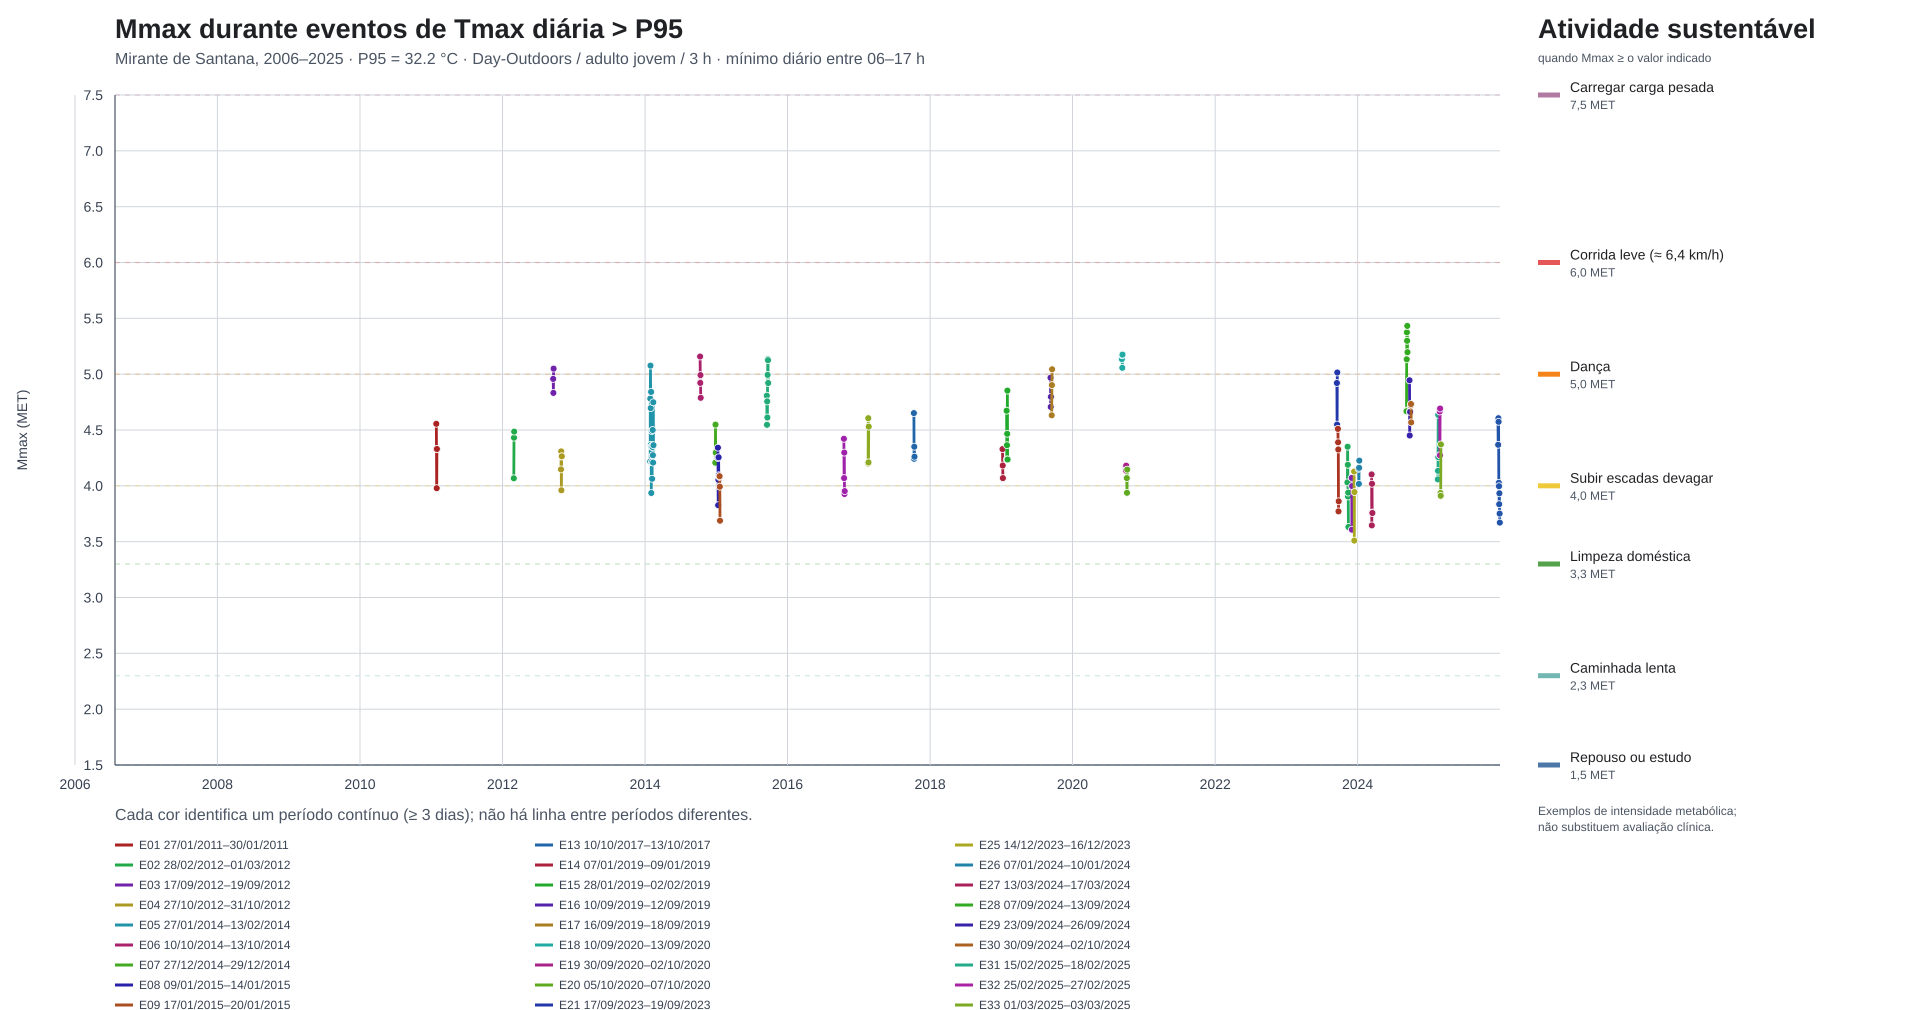

The table this chart was drawn from, first rows:
evento, inicio, fim, data, duracao_dias, tmax_diaria_c, mmax_min_met, observacoes_diurnas
1, 2011-01-27, 2011-01-30, 2011-01-27, 4, 32.3, 4.556, 12
1, 2011-01-27, 2011-01-30, 2011-01-28, 4, 32.8, 4.328, 12
1, 2011-01-27, 2011-01-30, 2011-01-29, 4, 32.3, 3.979, 12
1, 2011-01-27, 2011-01-30, 2011-01-30, 4, 33.3, 4.33, 12
2, 2012-02-28, 2012-03-01, 2012-02-28, 3, 32.4, 4.068, 12
2, 2012-02-28, 2012-03-01, 2012-02-29, 3, 32.4, 4.431, 12
2, 2012-02-28, 2012-03-01, 2012-03-01, 3, 33.2, 4.486, 12
3, 2012-09-17, 2012-09-19, 2012-09-17, 3, 32.4, 4.958, 12
3, 2012-09-17, 2012-09-19, 2012-09-18, 3, 33.2, 4.832, 12
3, 2012-09-17, 2012-09-19, 2012-09-19, 3, 32.7, 5.05, 12
4, 2012-10-27, 2012-10-31, 2012-10-27, 5, 32.7, 4.147, 12
4, 2012-10-27, 2012-10-31, 2012-10-28, 5, 33.7, 4.308, 12
4, 2012-10-27, 2012-10-31, 2012-10-29, 5, 32.5, 3.96, 12
4, 2012-10-27, 2012-10-31, 2012-10-30, 5, 34.9, 4.263, 12
4, 2012-10-27, 2012-10-31, 2012-10-31, 5, 36.0, 4.264, 12
5, 2014-01-27, 2014-02-13, 2014-01-27, 18, 32.8, 4.218, 12
5, 2014-01-27, 2014-02-13, 2014-01-28, 18, 32.5, 4.782, 12
5, 2014-01-27, 2014-02-13, 2014-01-29, 18, 33.7, 5.077, 12
5, 2014-01-27, 2014-02-13, 2014-01-30, 18, 32.8, 4.696, 12
5, 2014-01-27, 2014-02-13, 2014-01-31, 18, 34.0, 4.368, 12
5, 2014-01-27, 2014-02-13, 2014-02-01, 18, 35.0, 4.841, 12
5, 2014-01-27, 2014-02-13, 2014-02-02, 18, 33.7, 3.936, 12
5, 2014-01-27, 2014-02-13, 2014-02-03, 18, 34.0, 4.35, 12
5, 2014-01-27, 2014-02-13, 2014-02-04, 18, 34.2, 4.491, 12
5, 2014-01-27, 2014-02-13, 2014-02-05, 18, 35.0, 4.214, 12
5, 2014-01-27, 2014-02-13, 2014-02-06, 18, 34.1, 4.063, 12
5, 2014-01-27, 2014-02-13, 2014-02-07, 18, 35.2, 4.359, 12
5, 2014-01-27, 2014-02-13, 2014-02-08, 18, 35.2, 4.348, 12
5, 2014-01-27, 2014-02-13, 2014-02-09, 18, 35.0, 4.5, 12
5, 2014-01-27, 2014-02-13, 2014-02-10, 18, 34.8, 4.274, 12
5, 2014-01-27, 2014-02-13, 2014-02-11, 18, 32.6, 4.208, 12
5, 2014-01-27, 2014-02-13, 2014-02-12, 18, 32.3, 4.748, 12
5, 2014-01-27, 2014-02-13, 2014-02-13, 18, 33.3, 4.364, 12
6, 2014-10-10, 2014-10-13, 2014-10-10, 4, 33.6, 5.158, 12
6, 2014-10-10, 2014-10-13, 2014-10-11, 4, 33.3, 4.922, 12
6, 2014-10-10, 2014-10-13, 2014-10-12, 4, 34.4, 4.992, 12
6, 2014-10-10, 2014-10-13, 2014-10-13, 4, 35.4, 4.788, 12
7, 2014-12-27, 2014-12-29, 2014-12-27, 3, 34.1, 4.207, 12
7, 2014-12-27, 2014-12-29, 2014-12-28, 3, 33.1, 4.548, 12
7, 2014-12-27, 2014-12-29, 2014-12-29, 3, 32.7, 4.298, 12
8, 2015-01-09, 2015-01-14, 2015-01-09, 6, 32.9, 4.342, 12
8, 2015-01-09, 2015-01-14, 2015-01-10, 6, 33.9, 4.249, 12
8, 2015-01-09, 2015-01-14, 2015-01-11, 6, 33.6, 3.826, 12
8, 2015-01-09, 2015-01-14, 2015-01-12, 6, 34.2, 4.054, 12
8, 2015-01-09, 2015-01-14, 2015-01-13, 6, 34.1, 4.255, 12
8, 2015-01-09, 2015-01-14, 2015-01-14, 6, 32.7, 4.094, 12
9, 2015-01-17, 2015-01-20, 2015-01-17, 4, 34.9, 4.08, 12
9, 2015-01-17, 2015-01-20, 2015-01-18, 4, 34.9, 4.086, 12
9, 2015-01-17, 2015-01-20, 2015-01-19, 4, 36.3, 3.992, 12
9, 2015-01-17, 2015-01-20, 2015-01-20, 4, 35.7, 3.688, 12
10, 2015-09-17, 2015-09-24, 2015-09-17, 8, 32.3, 4.807, 12
10, 2015-09-17, 2015-09-24, 2015-09-18, 8, 34.0, 4.547, 12
10, 2015-09-17, 2015-09-24, 2015-09-19, 8, 34.8, 4.756, 12
10, 2015-09-17, 2015-09-24, 2015-09-20, 8, 32.7, 4.612, 12
10, 2015-09-17, 2015-09-24, 2015-09-21, 8, 32.4, 4.993, 12
10, 2015-09-17, 2015-09-24, 2015-09-22, 8, 33.0, 5.135, 12
10, 2015-09-17, 2015-09-24, 2015-09-23, 8, 33.0, 5.125, 12
10, 2015-09-17, 2015-09-24, 2015-09-24, 8, 34.6, 4.92, 12
11, 2016-10-16, 2016-10-20, 2016-10-16, 5, 32.3, 4.421, 12
11, 2016-10-16, 2016-10-20, 2016-10-17, 5, 34.4, 4.069, 12
... 99 more rows
